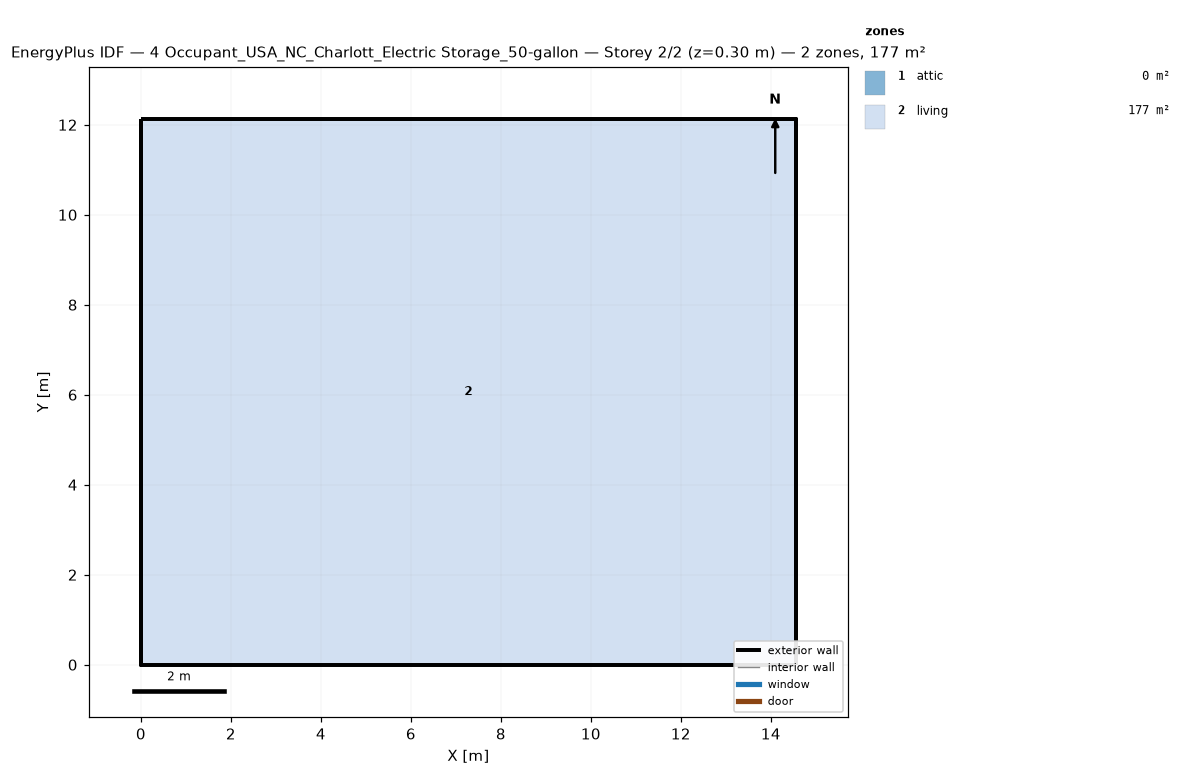
=== STOREY PLAN SPEC (per zone: floor XY polygon, exterior-wall plan segments, windows/doors) ===
zone 1: attic  (0.0 m²)
  exterior wall: (14.55, 0.00) – (14.55, 12.13) – (14.55, 6.06)  [18.2 m]
  exterior wall: (0.00, 12.13) – (0.00, 0.00) – (0.00, 6.06)  [18.2 m]
zone 2: living  (176.5 m²)
  floor: (0.00, 0.00) (0.00, 12.13) (14.55, 12.13) (14.55, 0.00)
  exterior wall: (0.00, 0.00) – (14.55, 0.00)  [14.6 m]
  exterior wall: (14.55, 0.00) – (14.55, 12.13)  [12.1 m]
  exterior wall: (14.55, 12.13) – (0.00, 12.13)  [14.6 m]
  exterior wall: (0.00, 12.13) – (0.00, 0.00)  [12.1 m]

=== DERIVED (storey summary) ===
Building: 4 Occupant_USA_NC_Charlott_Electric Storage_50-gallon
Storey: 2 of 2  (floor level z = 0.30 m)
Storey gross floor area: 176.5 m²
Zones on this storey: 2
  - attic: floor 0.0 m²; exterior wall 36.4 m (24.5 m²); WWR 0.0%
  - living: floor 176.5 m²; exterior wall 53.4 m (146.4 m²); WWR 0.0%
Zone adjacency: (none detected)